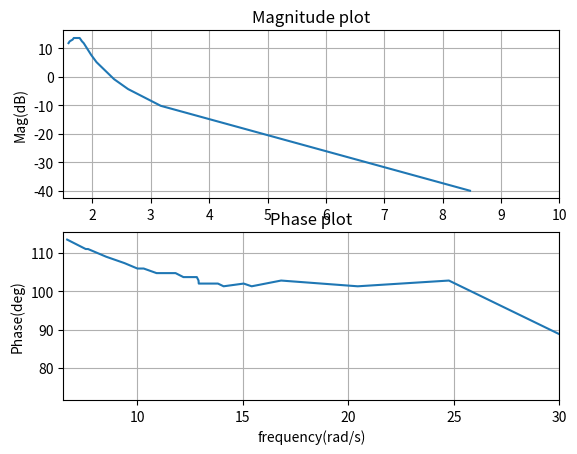

Python code for this plot:


import numpy as np
import matplotlib.pyplot as plt
from pylab import*

#if using termu
#import subprocess
#import shlex
#end if


subplot(2,1,1)
x=[1.59,1.61,1.66,1.68,1.78,1.8,1.82,1.85,1.98,2.07,2.37,2.61,3.17,8.47]
y=[11.84,12.48,13.08,13.64,13.64,13.08,12.48,11.84,7.640,5.153,-0.81,-4.29,-10.17,-40]
plt.plot(x,y)
plt.xlim(1.5,10)
plt.ylabel('Mag(dB)')
plt.title('Magnitude plot')
plt.grid() 

subplot(2,1,2)
x=[6.684,7.563,7.673,8.532,9.401,10.011,10.310,10.920,11.360,11.820,12.192,12.828,12.908,12.9185,13.827,14.097,15.046,15.426,16.820,20.450,24.770,34.139,40.910,58.440]
y=[113.49,111.03,111.03,109.02,107.35,105.94,105.94,104.74,104.74,104.74,103.70,103.70,102.80,102.01,102.01,101.30,102.01,101.30,102.80,101.30,102.80,77.73,78.46,73.61]
plt.plot(x,y)
plt.xlim(6.5,30)
plt.xlabel('frequency(rad/s)')
plt.ylabel('Phase(deg)')
plt.title('Phase plot')
plt.grid() 

#if using termux
#plt.savefig('./figs/ee18btech11020/ee18btech11020_fig2.pdf')
#plt.savefig('./figs/ee18btech11020/ee18btech11020_fig2.eps')
#subprocess.run(shlex.split("termux-open ./figs/ee18btech11020/ee18btech11020_fig2.pdf"))

#else

plt.show()
